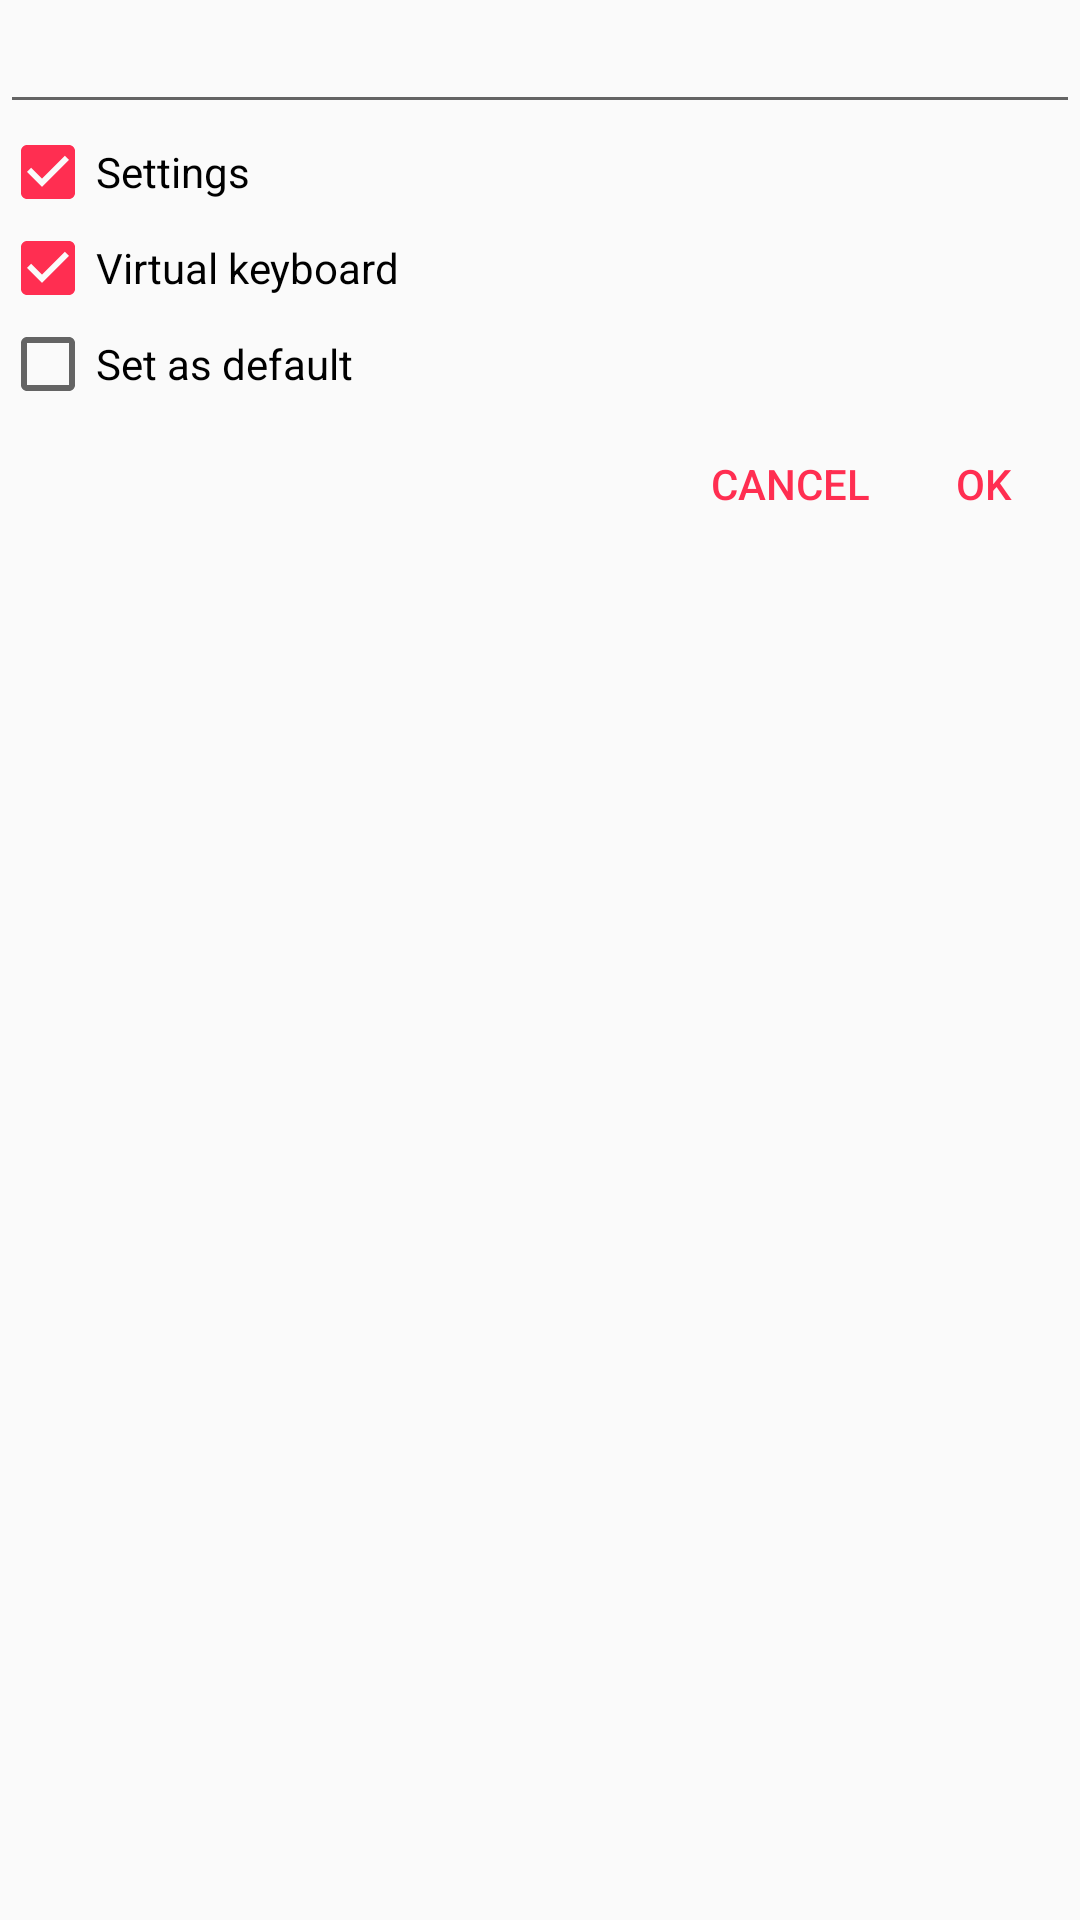

This screen was rendered from an Android layout file. Write that file and the resources it references.
<!-- AndroidManifest.xml: application theme AppTheme -->
<!-- res/layout/dialog_save_profile.xml -->
<?xml version="1.0" encoding="utf-8"?>
<LinearLayout xmlns:android="http://schemas.android.com/apk/res/android"
    android:orientation="vertical"
    android:layout_width="match_parent"
    android:layout_height="match_parent">

    <EditText
        android:id="@+id/editText"
        android:layout_width="match_parent"
        android:layout_height="wrap_content" />

    <CheckBox
        android:id="@+id/cbConfig"
        android:layout_width="match_parent"
        android:layout_height="wrap_content"
        android:checked="true"
        android:text="@string/action_settings" />

    <CheckBox
        android:id="@+id/cbKeyboard"
        android:layout_width="match_parent"
        android:layout_height="wrap_content"
        android:checked="true"
        android:text="@string/PREF_VIRTUAL_KEYBOARD_OPTIONS" />

    <CheckBox
        android:id="@+id/cbDefault"
        android:layout_width="match_parent"
        android:layout_height="wrap_content"
        android:text="@string/set_as_default" />

    <LinearLayout
        android:layout_width="match_parent"
        android:layout_height="wrap_content"
        style="?attr/buttonBarStyle">

        <Space
            android:layout_width="0dp"
            android:layout_height="0dp"
            android:layout_weight="1"
            android:visibility="invisible" />

        <Button
            android:id="@+id/btNegative"
            android:layout_width="wrap_content"
            android:layout_height="wrap_content"
            style="?attr/buttonBarNegativeButtonStyle"
            android:text="@android:string/cancel" />

        <Button
            android:id="@+id/btPositive"
            android:layout_width="wrap_content"
            android:layout_height="wrap_content"
            style="?attr/buttonBarPositiveButtonStyle"
            android:text="@android:string/ok" />
    </LinearLayout>
</LinearLayout>
<!-- resources referenced by this layout -->
<resources>
  <string name="PREF_VIRTUAL_KEYBOARD_OPTIONS">Virtual keyboard</string>
  <string name="action_settings">Settings</string>
  <string name="set_as_default">Set as default</string>
  <style name="AppTheme" parent="Theme.AppCompat.DayNight.DarkActionBar">
          <item name="colorPrimary">@color/primary</item>
          <item name="colorPrimaryDark">@color/primary_dark</item>
          <item name="colorAccent">@color/accent</item>
          <item name="preferenceTheme">@style/PreferenceThemeOverlay</item>
          <item name="android:colorBackground">@color/background</item>
          <item name="android:windowBackground">?android:colorBackground</item>
          <item name="buttonStyle">@style/ButtonStyle</item>
          <item name="bg_config_card">@drawable/bg_config_card</item>
          <item name="textColorPrimary">@color/text_primary</item>
          <item name="textColorSecondary">@color/text_secondary</item>
          <item name="android:forceDarkAllowed" tools:targetApi="q">false</item>
      </style>
  <color name="primary">#212121</color>
  <color name="primary_dark">#1c1c1c</color>
  <color name="accent">#ff2e51</color>
  <color name="background">#fafafa</color>
  <style name="ButtonStyle" parent="Widget.AppCompat.Button.Colored">
          <item name="android:minHeight">38dp</item>
          <item name="android:paddingLeft">6dp</item>
          <item name="android:paddingRight">6dp</item>
          <item name="android:elevation" tools:targetApi="lollipop">1dp</item>
          <item name="android:background">@drawable/bg_button</item>
      </style>
  <!-- drawable bg_config_card (drawable) -->
  <?xml version="1.0" encoding="utf-8"?>
  <shape xmlns:android="http://schemas.android.com/apk/res/android"
      android:shape="rectangle">
      <solid android:color="@color/config_card" />
      <corners android:radius="6dp" />
      <stroke android:width="1dp" android:color="@color/accent" />
  </shape>
  <color name="text_primary">#000000</color>
  <color name="text_secondary">#353535</color>
  <!-- drawable bg_button (drawable) -->
  <?xml version="1.0" encoding="utf-8"?>
  <selector xmlns:android="http://schemas.android.com/apk/res/android">
      <item android:state_pressed="true">
          <shape>
              <solid android:color="@color/btn_bg_pressed"/>
              <corners android:radius="3dp"/>
          </shape>
      </item>
      <item>
          <shape>
              <solid android:color="@color/btn_bg_normal"/>
              <corners android:radius="3dp"/>
          </shape>
      </item>
  </selector>
  <color name="config_card">#ffffff</color>
  <color name="btn_bg_pressed">#707070</color>
  <color name="btn_bg_normal">#2e2e2e</color>
</resources>
